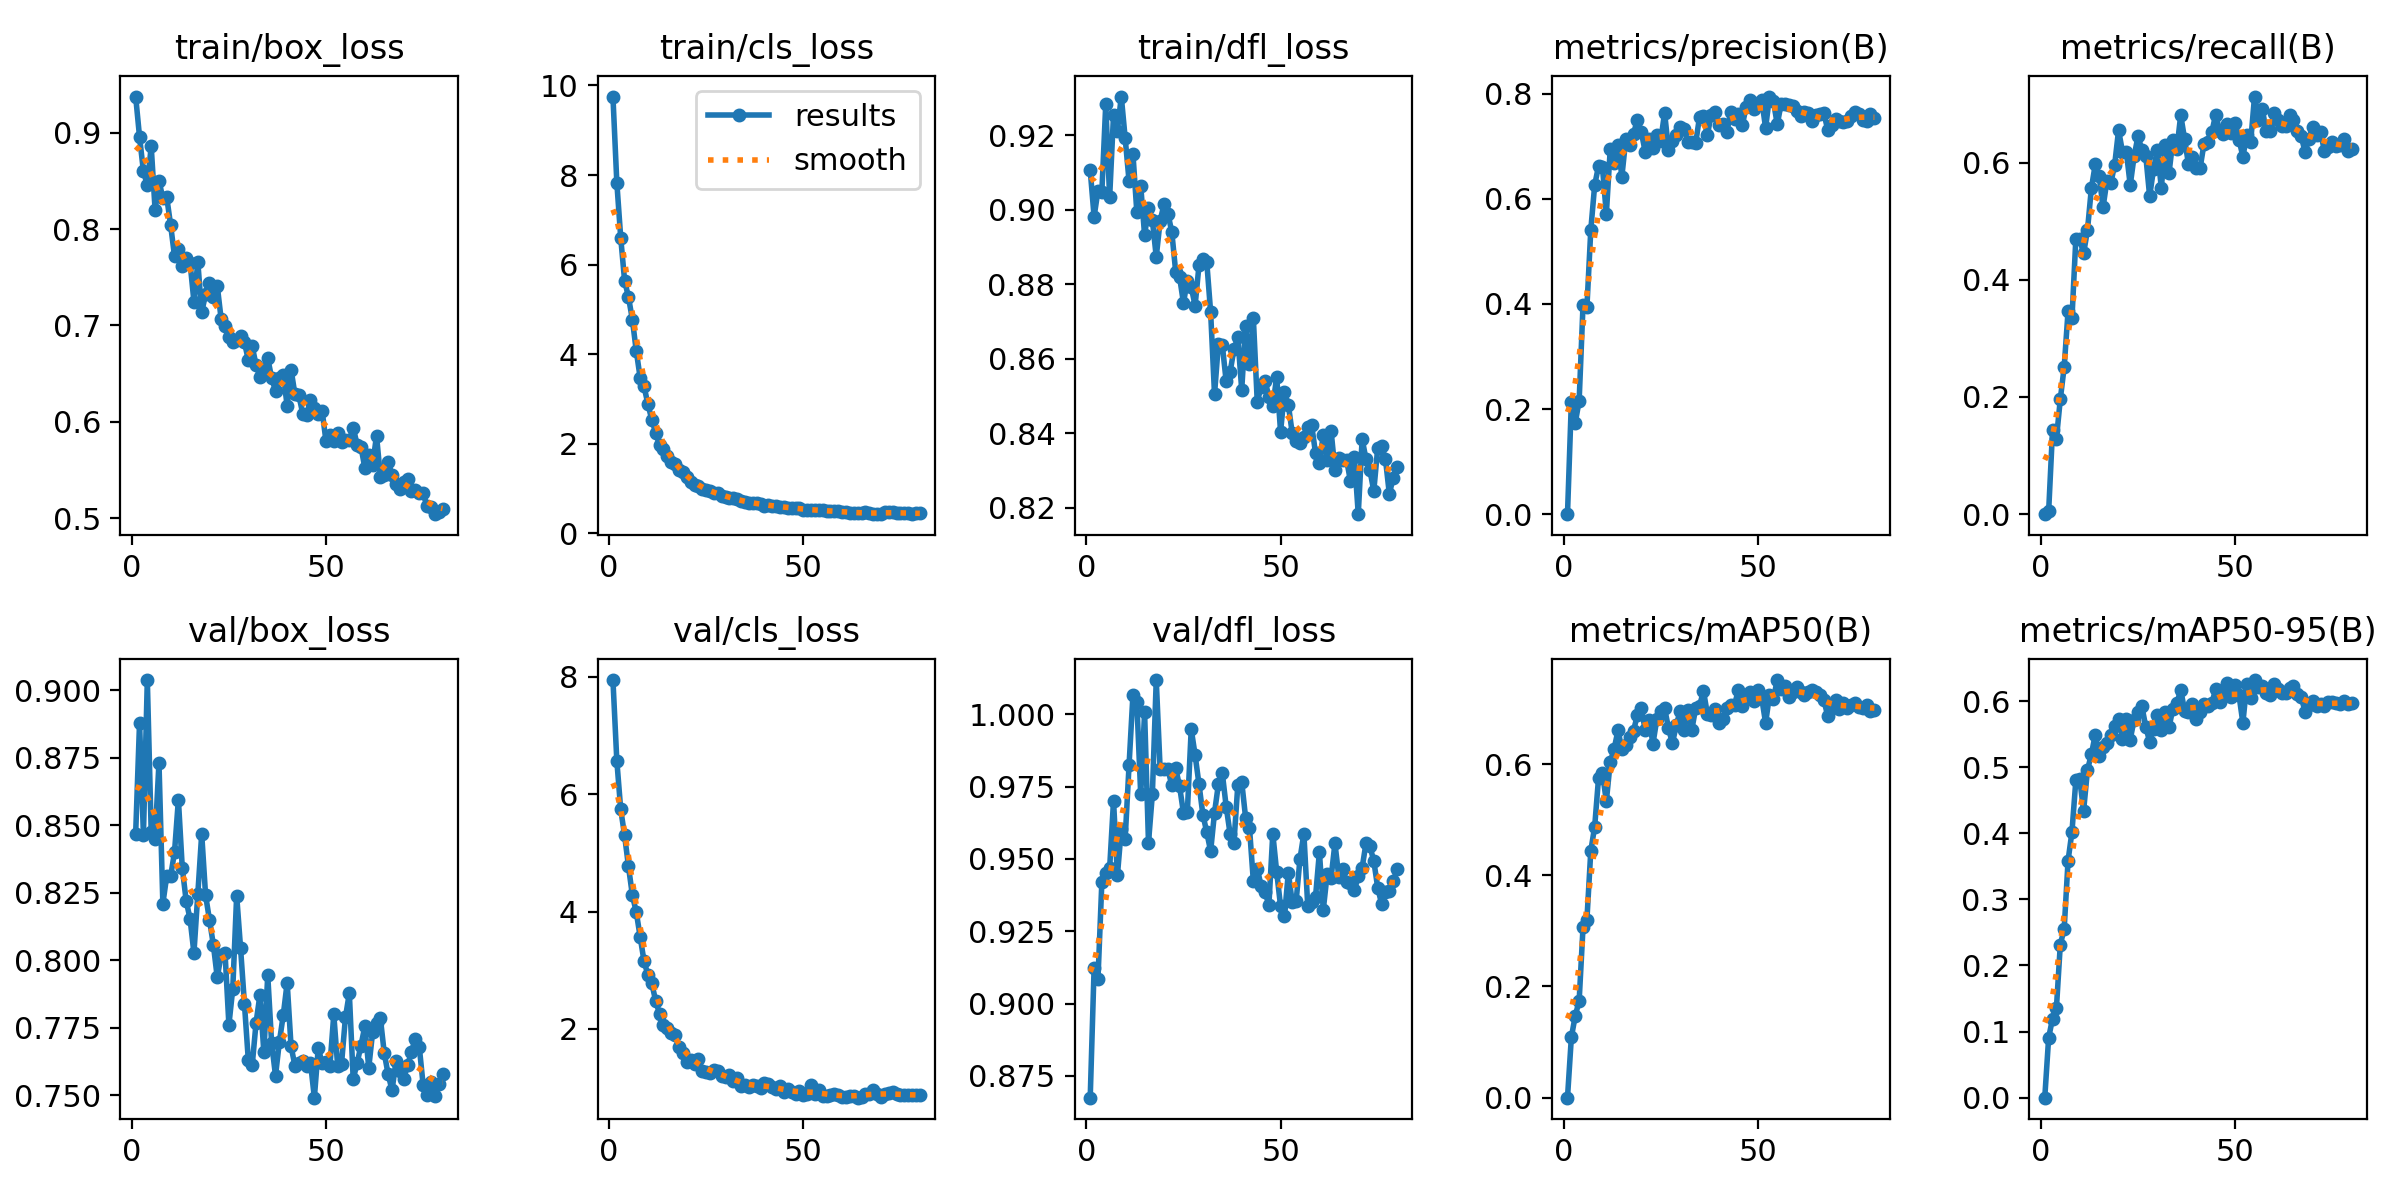

Source data for this figure (header and first rows):
epoch, train/box_loss, train/cls_loss, train/dfl_loss, metrics/precision(B), metrics/recall(B), metrics/mAP50(B), metrics/mAP50-95(B), val/box_loss, val/cls_loss, val/dfl_loss, lr/pg0, lr/pg1, lr/pg2
1, 0.9374, 9.752, 0.9106, 0, 0, 0, 0, 0.8469, 7.941, 0.8674, 0.0002736, 0.0002736, 0.0002736
2, 0.8955, 7.833, 0.8982, 0.2143, 0.00474, 0.1089, 0.09073, 0.888, 6.568, 0.9122, 0.0005445, 0.0005445, 0.0005445
3, 0.8598, 6.603, 0.9052, 0.1736, 0.1428, 0.1472, 0.1196, 0.8465, 5.74, 0.9086, 0.0008085, 0.0008085, 0.0008085
4, 0.8455, 5.644, 0.9049, 0.216, 0.1287, 0.174, 0.1356, 0.9039, 5.296, 0.9422, 0.0008021, 0.0008021, 0.0008021
5, 0.8858, 5.277, 0.9284, 0.398, 0.196, 0.3065, 0.2316, 0.8477, 4.768, 0.9451, 0.0008021, 0.0008021, 0.0008021
6, 0.8199, 4.775, 0.9033, 0.3941, 0.2511, 0.3202, 0.2556, 0.8451, 4.279, 0.9468, 0.0007918, 0.0007918, 0.0007918
7, 0.8498, 4.078, 0.9255, 0.5411, 0.3466, 0.4438, 0.3587, 0.8733, 3.993, 0.9701, 0.0007815, 0.0007815, 0.0007815
8, 0.8321, 3.481, 0.9213, 0.6263, 0.334, 0.4875, 0.4022, 0.821, 3.573, 0.9443, 0.0007711, 0.0007711, 0.0007711
9, 0.8329, 3.283, 0.9304, 0.6628, 0.4699, 0.5754, 0.48, 0.8313, 3.156, 0.9604, 0.0007608, 0.0007608, 0.0007608
10, 0.8041, 2.889, 0.9193, 0.6606, 0.4688, 0.5835, 0.4814, 0.8312, 2.921, 0.957, 0.0007505, 0.0007505, 0.0007505
11, 0.7719, 2.539, 0.9078, 0.5711, 0.445, 0.5332, 0.4343, 0.8401, 2.779, 0.9825, 0.0007402, 0.0007402, 0.0007402
12, 0.7795, 2.251, 0.915, 0.6942, 0.485, 0.6034, 0.4959, 0.8596, 2.477, 1.007, 0.0007299, 0.0007299, 0.0007299
13, 0.7621, 1.969, 0.8994, 0.6674, 0.5562, 0.627, 0.5197, 0.8343, 2.263, 1.004, 0.0007196, 0.0007196, 0.0007196
14, 0.7697, 1.879, 0.9065, 0.7026, 0.5967, 0.6605, 0.5491, 0.8221, 2.068, 0.9723, 0.0007093, 0.0007093, 0.0007093
15, 0.7651, 1.731, 0.8932, 0.6426, 0.5771, 0.6273, 0.5173, 0.8154, 2.012, 1.001, 0.000699, 0.000699, 0.000699
16, 0.7247, 1.599, 0.9005, 0.713, 0.5235, 0.6346, 0.53, 0.8028, 1.935, 0.9556, 0.0006887, 0.0006887, 0.0006887
17, 0.7656, 1.546, 0.8972, 0.7028, 0.5688, 0.6487, 0.536, 0.8247, 1.892, 0.9725, 0.0006784, 0.0006784, 0.0006784
18, 0.7137, 1.425, 0.8874, 0.7242, 0.5644, 0.6603, 0.5493, 0.8469, 1.692, 1.012, 0.0006681, 0.0006681, 0.0006681
19, 0.7323, 1.381, 0.8971, 0.7509, 0.5966, 0.688, 0.5624, 0.8241, 1.587, 0.9811, 0.0006578, 0.0006578, 0.0006578
20, 0.7441, 1.25, 0.9015, 0.7276, 0.6552, 0.701, 0.5728, 0.815, 1.445, 0.9811, 0.0006475, 0.0006475, 0.0006475
21, 0.729, 1.145, 0.899, 0.6894, 0.6184, 0.6604, 0.5433, 0.8058, 1.48, 0.981, 0.0006371, 0.0006371, 0.0006371
22, 0.7413, 1.086, 0.8941, 0.7135, 0.6185, 0.68, 0.573, 0.7938, 1.409, 0.9755, 0.0006268, 0.0006268, 0.0006268
23, 0.7067, 1.05, 0.8834, 0.6965, 0.5614, 0.6365, 0.5419, 0.8019, 1.491, 0.9814, 0.0006165, 0.0006165, 0.0006165
24, 0.6989, 1.004, 0.882, 0.7211, 0.6108, 0.6808, 0.5719, 0.8029, 1.292, 0.9752, 0.0006062, 0.0006062, 0.0006062
25, 0.6882, 0.9661, 0.875, 0.7109, 0.6446, 0.6949, 0.5833, 0.7762, 1.271, 0.966, 0.0005959, 0.0005959, 0.0005959
26, 0.6827, 0.9573, 0.881, 0.7639, 0.6216, 0.7001, 0.592, 0.7896, 1.252, 0.9662, 0.0005856, 0.0005856, 0.0005856
27, 0.6853, 0.8955, 0.8793, 0.6935, 0.6118, 0.6648, 0.5613, 0.824, 1.298, 0.9949, 0.0005753, 0.0005753, 0.0005753
28, 0.6891, 0.8981, 0.8743, 0.7095, 0.5424, 0.6373, 0.5384, 0.8047, 1.289, 0.986, 0.000565, 0.000565, 0.000565
29, 0.6825, 0.8324, 0.8851, 0.7217, 0.5888, 0.6694, 0.558, 0.784, 1.202, 0.9759, 0.0005547, 0.0005547, 0.0005547
30, 0.6641, 0.8249, 0.8867, 0.7363, 0.622, 0.6959, 0.5784, 0.763, 1.175, 0.9654, 0.0005444, 0.0005444, 0.0005444
31, 0.6784, 0.8028, 0.886, 0.7334, 0.5568, 0.6612, 0.5562, 0.7612, 1.221, 0.9592, 0.0005341, 0.0005341, 0.0005341
32, 0.6586, 0.7903, 0.8725, 0.7077, 0.6306, 0.6979, 0.5833, 0.777, 1.111, 0.9527, 0.0005238, 0.0005238, 0.0005238
33, 0.6468, 0.7635, 0.8505, 0.7081, 0.5828, 0.6614, 0.5613, 0.7873, 1.167, 0.966, 0.0005134, 0.0005134, 0.0005134
34, 0.6543, 0.7268, 0.8641, 0.7061, 0.6388, 0.7009, 0.5886, 0.766, 1.032, 0.9759, 0.0005031, 0.0005031, 0.0005031
35, 0.666, 0.7026, 0.8638, 0.7565, 0.623, 0.7043, 0.5965, 0.7945, 1.044, 0.9797, 0.0004928, 0.0004928, 0.0004928
36, 0.6455, 0.6791, 0.854, 0.7571, 0.6809, 0.7319, 0.6171, 0.7694, 1.004, 0.9681, 0.0004825, 0.0004825, 0.0004825
37, 0.6321, 0.6737, 0.8564, 0.7211, 0.6399, 0.6903, 0.5855, 0.7573, 1.045, 0.9588, 0.0004722, 0.0004722, 0.0004722
38, 0.645, 0.676, 0.8625, 0.7605, 0.5967, 0.688, 0.5838, 0.77, 1.024, 0.9557, 0.0004619, 0.0004619, 0.0004619
39, 0.6487, 0.6543, 0.8658, 0.7658, 0.6094, 0.6995, 0.5957, 0.7798, 0.9915, 0.9757, 0.0004516, 0.0004516, 0.0004516
40, 0.6165, 0.6237, 0.8517, 0.7401, 0.5908, 0.6746, 0.573, 0.7918, 1.086, 0.9767, 0.0004413, 0.0004413, 0.0004413
41, 0.6542, 0.6434, 0.8689, 0.7429, 0.591, 0.6809, 0.5841, 0.7682, 1.071, 0.9643, 0.000431, 0.000431, 0.000431
42, 0.6285, 0.6118, 0.8587, 0.7272, 0.6324, 0.7012, 0.595, 0.761, 1.013, 0.9608, 0.0004207, 0.0004207, 0.0004207
43, 0.6276, 0.606, 0.8709, 0.7646, 0.6352, 0.7067, 0.5932, 0.7621, 0.9744, 0.9422, 0.0004104, 0.0004104, 0.0004104
44, 0.6086, 0.5947, 0.8484, 0.7517, 0.6518, 0.7064, 0.5971, 0.7628, 1.025, 0.9466, 0.0004, 0.0004, 0.0004
45, 0.6071, 0.5975, 0.8525, 0.7608, 0.6819, 0.7335, 0.6178, 0.761, 0.9263, 0.9407, 0.0003897, 0.0003897, 0.0003897
46, 0.6229, 0.5724, 0.8541, 0.7402, 0.6545, 0.7036, 0.5981, 0.7622, 0.9785, 0.9385, 0.0003794, 0.0003794, 0.0003794
47, 0.6146, 0.5745, 0.8498, 0.7753, 0.648, 0.7188, 0.6147, 0.7492, 0.925, 0.9342, 0.0003691, 0.0003691, 0.0003691
48, 0.6082, 0.5619, 0.8473, 0.7891, 0.666, 0.7302, 0.6273, 0.7675, 0.8927, 0.9588, 0.0003588, 0.0003588, 0.0003588
49, 0.6115, 0.5609, 0.8552, 0.7703, 0.6499, 0.7142, 0.6069, 0.762, 0.9435, 0.9455, 0.0003485, 0.0003485, 0.0003485
50, 0.5795, 0.5323, 0.8405, 0.783, 0.6674, 0.7331, 0.624, 0.7625, 0.8754, 0.9337, 0.0003382, 0.0003382, 0.0003382
51, 0.5864, 0.5322, 0.8512, 0.7879, 0.6391, 0.7185, 0.6089, 0.7609, 0.8951, 0.9301, 0.0003279, 0.0003279, 0.0003279
52, 0.5803, 0.5261, 0.8477, 0.7351, 0.61, 0.674, 0.5669, 0.78, 1.054, 0.9453, 0.0003176, 0.0003176, 0.0003176
53, 0.588, 0.5325, 0.8401, 0.7948, 0.6461, 0.7237, 0.6262, 0.7609, 0.8963, 0.9351, 0.0003073, 0.0003073, 0.0003073
54, 0.5794, 0.513, 0.8379, 0.7856, 0.635, 0.7175, 0.6053, 0.7618, 0.9664, 0.9353, 0.000297, 0.000297, 0.000297
55, 0.5809, 0.5134, 0.8376, 0.7422, 0.7125, 0.7511, 0.6319, 0.7789, 0.8531, 0.95, 0.0002867, 0.0002867, 0.0002867
56, 0.5808, 0.4952, 0.839, 0.7808, 0.6727, 0.7357, 0.6218, 0.7879, 0.865, 0.9588, 0.0002764, 0.0002764, 0.0002764
57, 0.5939, 0.5064, 0.8418, 0.781, 0.6914, 0.7411, 0.623, 0.756, 0.8748, 0.9336, 0.000266, 0.000266, 0.000266
58, 0.5764, 0.505, 0.8422, 0.7778, 0.6533, 0.7202, 0.6124, 0.762, 0.8865, 0.9351, 0.0002557, 0.0002557, 0.0002557
59, 0.574, 0.4917, 0.8347, 0.7759, 0.6542, 0.7292, 0.6085, 0.7685, 0.8689, 0.9368, 0.0002454, 0.0002454, 0.0002454
60, 0.552, 0.4819, 0.832, 0.7677, 0.684, 0.739, 0.6251, 0.7757, 0.8456, 0.9524, 0.0002351, 0.0002351, 0.0002351
... 20 more rows
